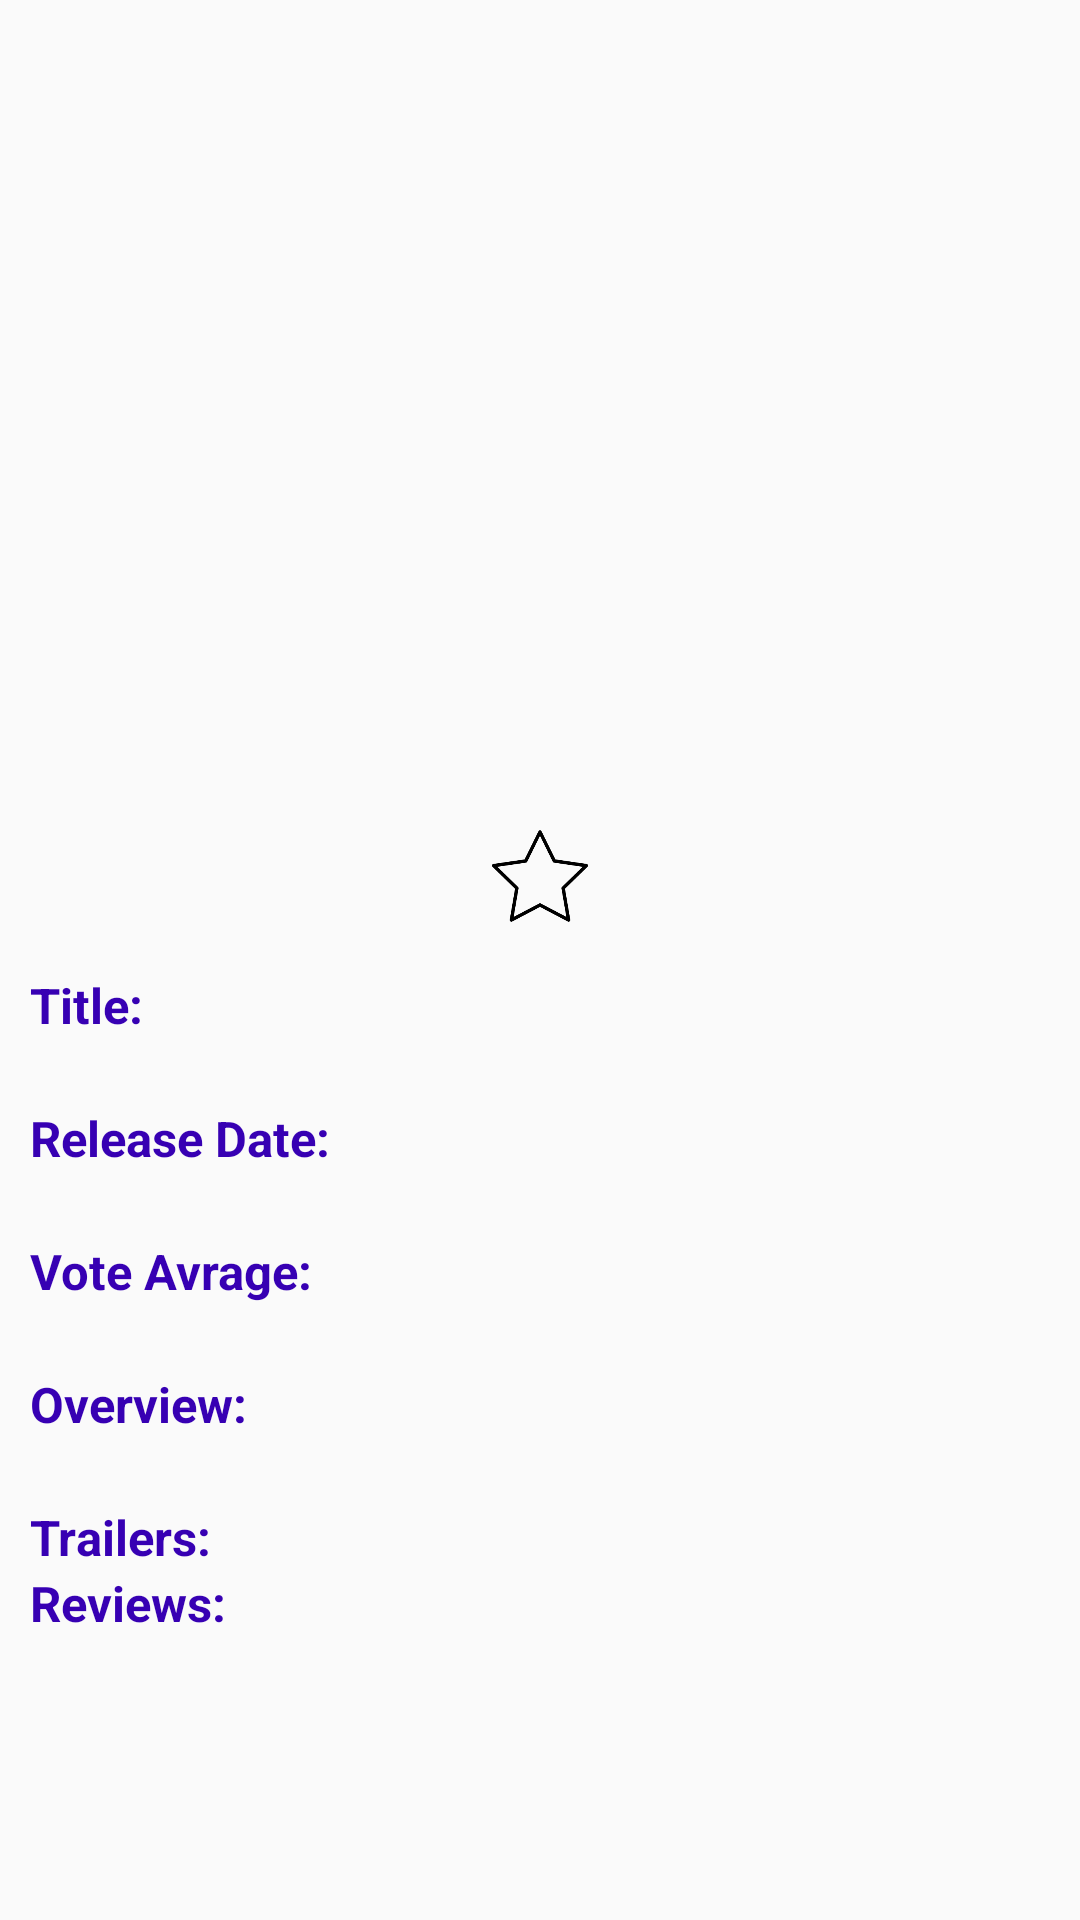

Layout XML and referenced resources for this Android screen:
<!-- AndroidManifest.xml: application theme AppTheme -->
<!-- res/layout/activity_movie_details.xml -->
<?xml version="1.0" encoding="utf-8"?>
<RelativeLayout xmlns:android="http://schemas.android.com/apk/res/android"
    xmlns:app="http://schemas.android.com/apk/res-auto"
    xmlns:tools="http://schemas.android.com/tools"
    android:layout_width="match_parent"
    android:layout_height="match_parent"
    android:orientation="vertical"
    tools:context=".MovieDetails"
    android:padding="10dp">

    <ScrollView
        android:layout_width="match_parent"
        android:layout_height="match_parent">
        <LinearLayout
            android:layout_width="match_parent"
            android:layout_height="match_parent"
            android:orientation="vertical">

        <ImageView
            android:id="@+id/poster_iv"
            android:layout_width="match_parent"
            android:layout_height="250dp"
            android:adjustViewBounds="true"
            android:scaleType="centerCrop" />

        <ImageView
            android:id="@+id/star"
            android:layout_width="32dp"
            android:layout_height="32dp"
            android:scaleType="centerCrop"
            android:layout_gravity="center_horizontal"
            android:layout_marginTop="16dp"
            android:layout_marginBottom="16dp"
            android:src="@drawable/unfilled_star"
            android:onClick="starClick"/>

        <TextView
            android:layout_width="wrap_content"
            android:layout_height="wrap_content"
            android:text="@string/movieTitle"
            style="@style/Title_Text"/>
        <TextView
            android:id="@+id/title_tv"
            android:layout_width="wrap_content"
            android:layout_height="wrap_content"
            style="@style/Paragraph"/>

        <TextView
            android:layout_width="wrap_content"
            android:layout_height="wrap_content"
            android:text="@string/release_date"
            style="@style/Title_Text"/>
        <TextView
            android:id="@+id/date_tv"
            android:layout_width="wrap_content"
            android:layout_height="wrap_content"
            style="@style/Paragraph"/>

        <TextView
            android:layout_width="wrap_content"
            android:layout_height="wrap_content"
            android:text="@string/vote_avrage"
            style="@style/Title_Text"/>
        <TextView
            android:id="@+id/vote_tv"
            android:layout_width="wrap_content"
            android:layout_height="wrap_content"
            style="@style/Paragraph"/>

        <TextView
            android:layout_width="wrap_content"
            android:layout_height="wrap_content"
            android:text="@string/overview"
            style="@style/Title_Text"/>
        <TextView
            android:id="@+id/overview_tv"
            android:layout_width="wrap_content"
            android:layout_height="wrap_content"
            style="@style/Paragraph"/>

            <TextView
                android:layout_width="wrap_content"
                android:layout_height="wrap_content"
                android:text="@string/trailers_tv"
                style="@style/Title_Text"/>

            <android.support.v7.widget.RecyclerView
                android:id="@+id/trailer_rv"
                android:layout_width="match_parent"
                android:layout_height="match_parent"  />

            <TextView
                android:layout_width="wrap_content"
                android:layout_height="wrap_content"
                android:text="@string/reviews_tv"
                style="@style/Title_Text"/>


                    <android.support.v7.widget.RecyclerView
                        android:id="@+id/reviews_rv"
                        android:layout_width="match_parent"
                        android:layout_height="match_parent"
                        android:scrollbars="vertical"/>



        </LinearLayout>
    </ScrollView>
</RelativeLayout>
<!-- resources referenced by this layout -->
<resources>
  <!-- drawable unfilled_star: png bitmap (drawable, 5321 bytes) -->
  <string name="movieTitle">Title:</string>
  <string name="overview">Overview:</string>
  <string name="release_date">Release Date:</string>
  <string name="reviews_tv">Reviews:</string>
  <string name="trailers_tv">Trailers:</string>
  <string name="vote_avrage">Vote Avrage:</string>
  <style name="Paragraph">
          <item name="android:textSize">7pt</item>
          <item name="android:textStyle">bold</item>
          <item name="android:paddingBottom">3dp</item>
      </style>
  <style name="Title_Text">
          <item name="android:textSize">8pt</item>
          <item name="android:textColor">@color/colorPrimaryDark</item>/&gt;
          <item name="android:textStyle">bold</item>
      </style>
  <style name="AppTheme" parent="Theme.AppCompat.Light.DarkActionBar">
          
          <item name="colorPrimary">@color/colorPrimary</item>
          <item name="colorPrimaryDark">@color/colorPrimaryDark</item>
          <item name="colorAccent">@color/colorAccent</item>
      </style>
  <!-- not gathered from this repository: default colours our renderer supplied (Android Studio template values) -->
  <color name="colorPrimary">#FF6200EE</color>
  <color name="colorPrimaryDark">#FF3700B3</color>
  <color name="colorAccent">#FF03DAC5</color>
</resources>
